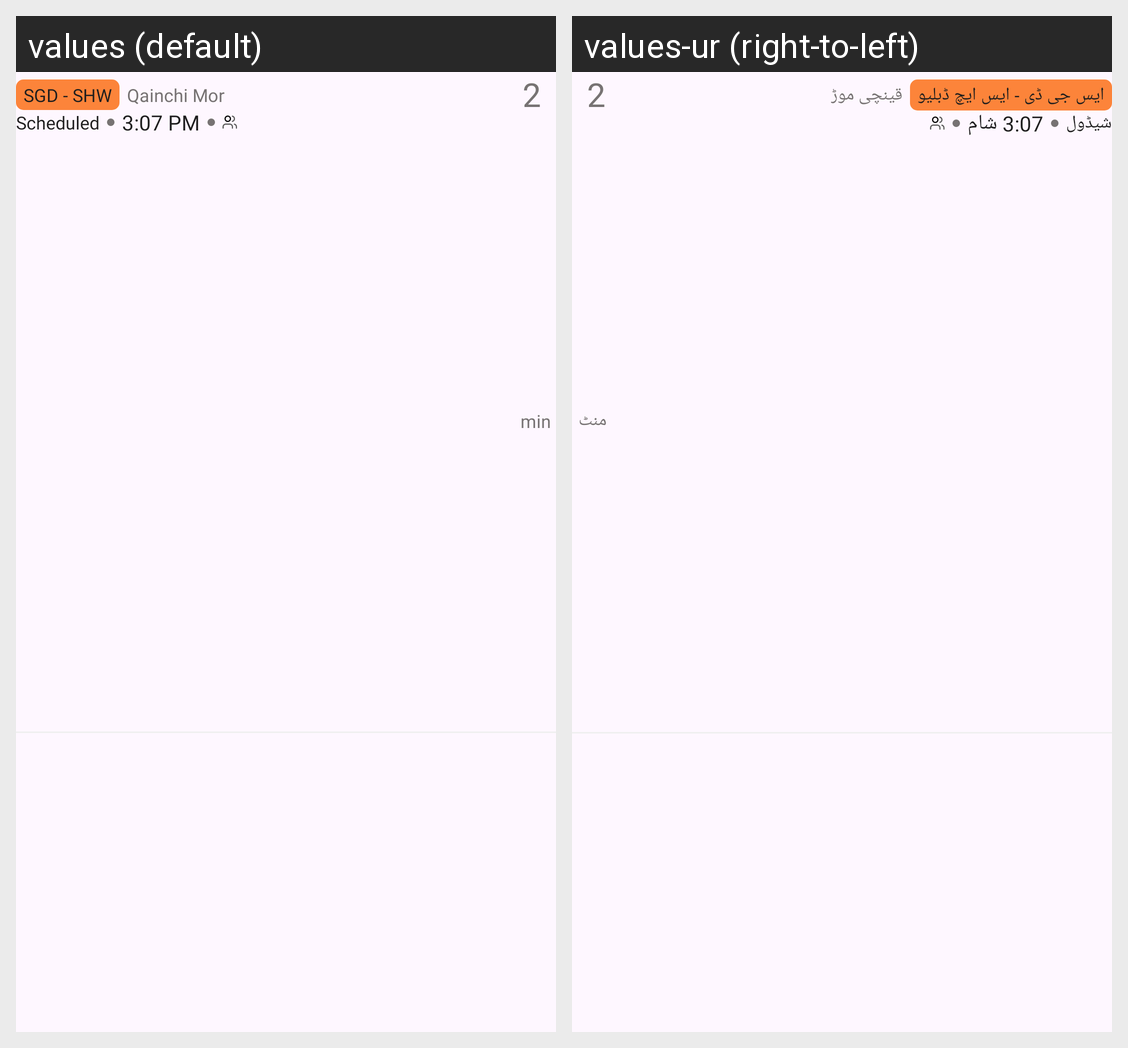

Strings drawn on this Android screen and how each of the app's shown locales translates them:
Android screen res/layout/layout_departure_item.xml rendered under 2 locales, left to right: values (default), values-ur (right-to-left). Device: Nexus 5 (rendered at 1080×1920; each locale shown at half size, 540×960, under a caption strip naming it); theme Theme.TrainMap.
Strings drawn on this screen, with the default value and each locale's value (text and hints the layout hard-codes, and strings that could not be matched under every locale, appear in the picture but are not listed):

sgd_shw
  values: SGD - SHW
  values-ur: ایس جی ڈی - ایس ایچ ڈبلیو

qainchi_mor
  values: Qainchi Mor
  values-ur: قینچی موڑ

scheduled
  values: Scheduled
  values-ur: شیڈول

_3_07_pm
  values: 3:07 PM
  values-ur: 3:07 شام

min
  values: min
  values-ur: منٹ
